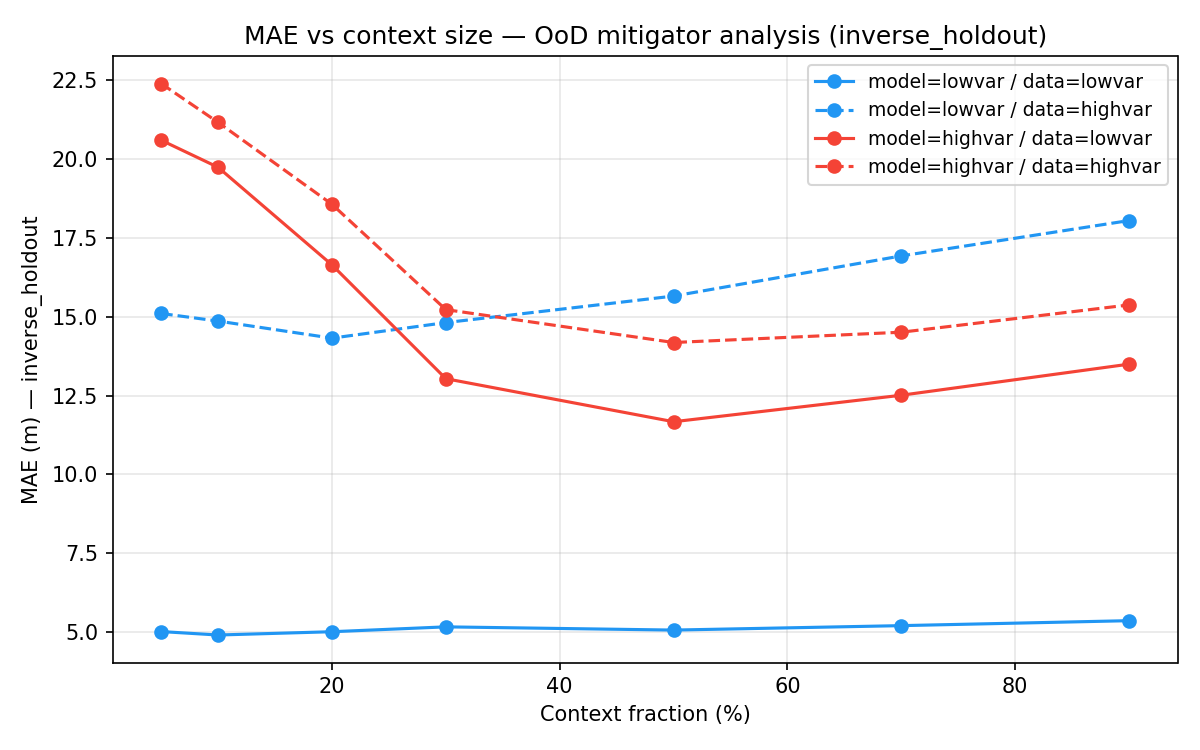

Source data for this figure (header and first rows):
model_domain, data_domain, context_frac, mae
lowvar, lowvar, 0.05, 5.018
lowvar, lowvar, 0.1, 4.908
lowvar, lowvar, 0.2, 5.013
lowvar, lowvar, 0.3, 5.167
lowvar, lowvar, 0.5, 5.065
lowvar, lowvar, 0.7, 5.205
lowvar, lowvar, 0.9, 5.363
lowvar, highvar, 0.05, 15.1
lowvar, highvar, 0.1, 14.86
lowvar, highvar, 0.2, 14.32
lowvar, highvar, 0.3, 14.81
lowvar, highvar, 0.5, 15.65
lowvar, highvar, 0.7, 16.93
lowvar, highvar, 0.9, 18.05
highvar, lowvar, 0.05, 20.59
highvar, lowvar, 0.1, 19.73
highvar, lowvar, 0.2, 16.64
highvar, lowvar, 0.3, 13.03
highvar, lowvar, 0.5, 11.67
highvar, lowvar, 0.7, 12.51
highvar, lowvar, 0.9, 13.49
highvar, highvar, 0.05, 22.39
highvar, highvar, 0.1, 21.16
highvar, highvar, 0.2, 18.56
highvar, highvar, 0.3, 15.22
highvar, highvar, 0.5, 14.18
highvar, highvar, 0.7, 14.51
highvar, highvar, 0.9, 15.37
